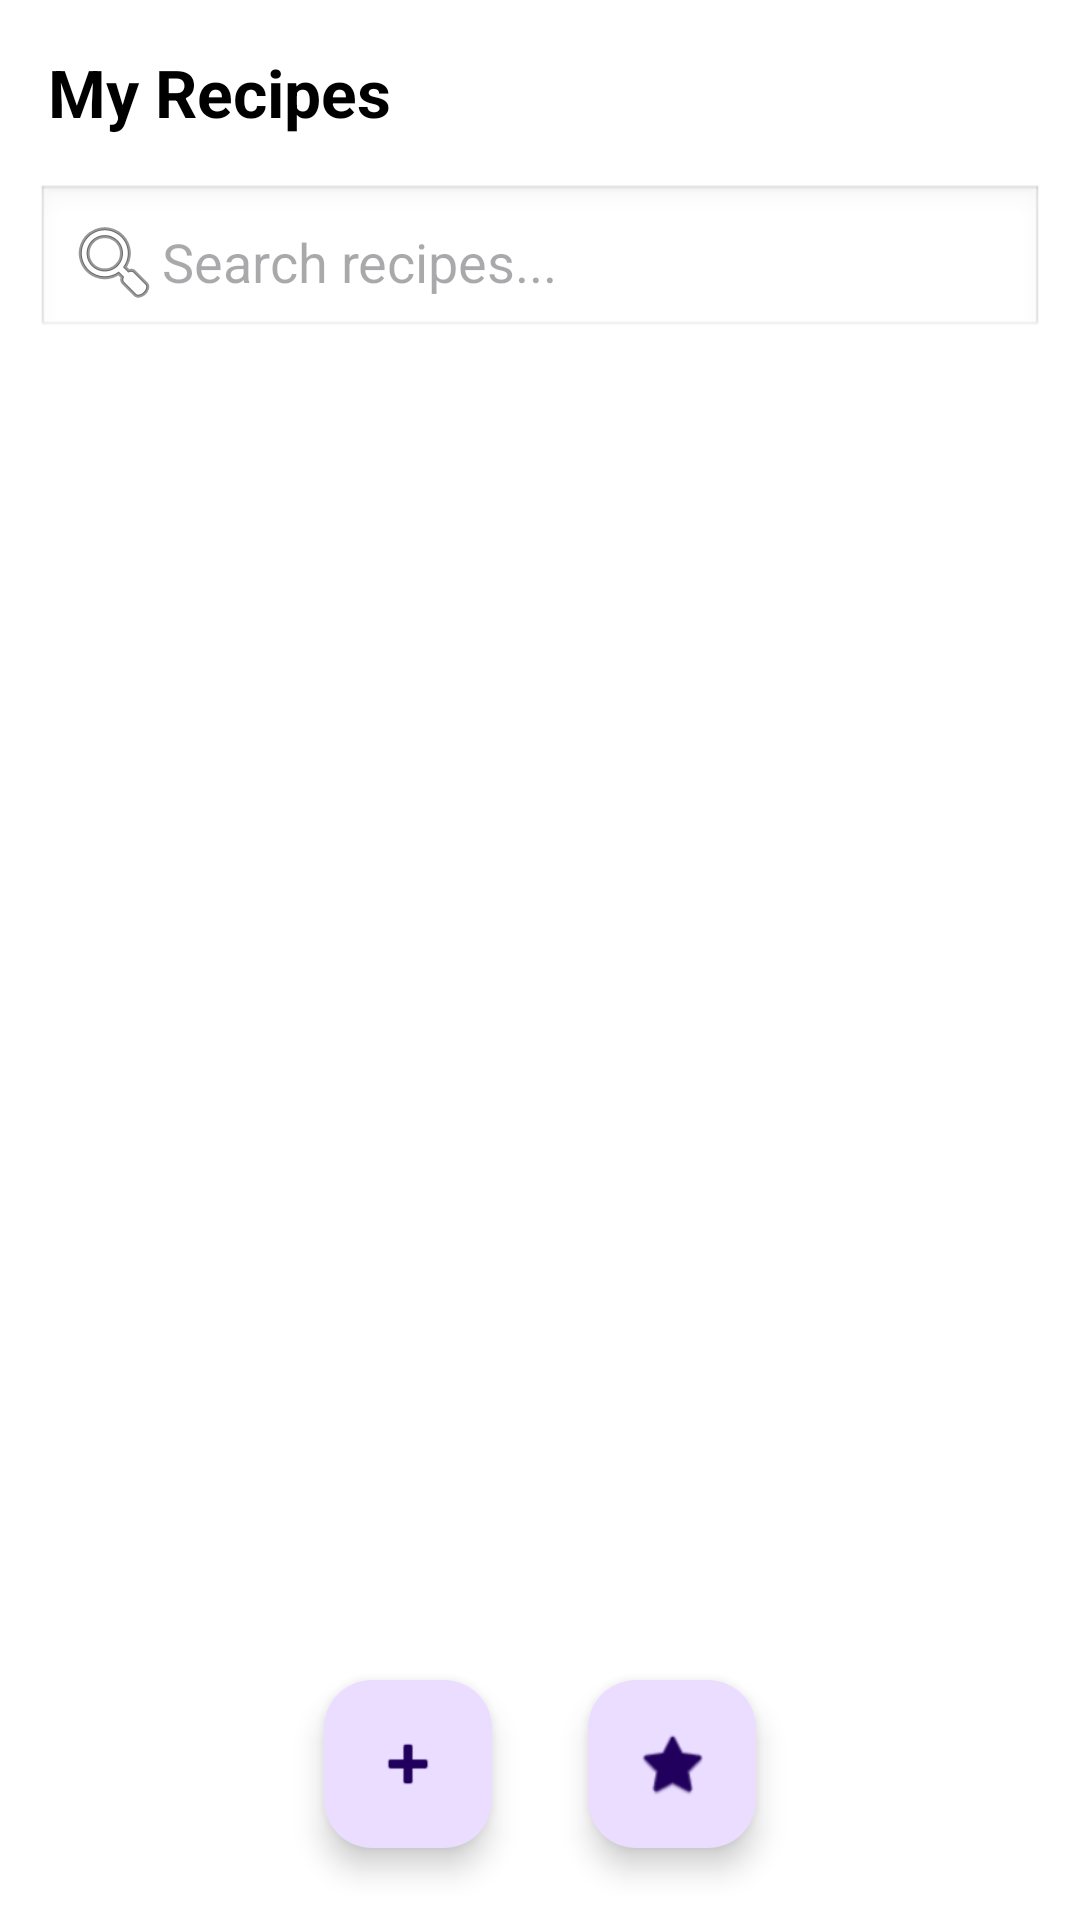

Here is an Android app screen rendered from its layout file. Give the layout XML and the strings, colors and styles it references.
<!-- AndroidManifest.xml: activity theme Theme.Cucharita -->
<!-- res/layout/activity_main.xml -->
<?xml version="1.0" encoding="utf-8"?>
<LinearLayout xmlns:android="http://schemas.android.com/apk/res/android"
    xmlns:app="http://schemas.android.com/apk/res-auto"
    android:id="@+id/main"
    android:layout_width="match_parent"
    android:layout_height="match_parent"
    android:orientation="vertical"
    android:background="@android:color/white">

    
    <TextView
        android:id="@+id/tvTitle"
        android:text="@string/title_recipes"
        android:textSize="22sp"
        android:textStyle="bold"
        android:padding="16dp"
        android:textColor="@android:color/black"
        android:layout_width="wrap_content"
        android:layout_height="wrap_content" />

    
    <EditText
        android:id="@+id/etSearch"
        android:layout_width="match_parent"
        android:layout_height="wrap_content"
        android:hint="@string/search_hint"
        android:drawableStart="@android:drawable/ic_menu_search"
        android:padding="10dp"
        android:layout_marginHorizontal="12dp"
        android:layout_marginBottom="8dp"
        android:background="@android:drawable/edit_text" />

    
    <androidx.recyclerview.widget.RecyclerView
        android:id="@+id/recyclerRecipes"
        android:layout_width="match_parent"
        android:layout_height="0dp"
        android:layout_weight="1"
        android:paddingHorizontal="8dp" />

    
    <LinearLayout
        android:layout_width="match_parent"
        android:layout_height="wrap_content"
        android:gravity="center"
        android:padding="8dp"
        android:orientation="horizontal">

        <com.google.android.material.floatingactionbutton.FloatingActionButton
            android:id="@+id/btnAdd"
            android:layout_width="wrap_content"
            android:layout_height="wrap_content"
            app:srcCompat="@android:drawable/ic_input_add"
            android:contentDescription="@string/btn_add_recipe"
            android:layout_margin="16dp" />

        <com.google.android.material.floatingactionbutton.FloatingActionButton
            android:id="@+id/btnFav"
            android:layout_width="wrap_content"
            android:layout_height="wrap_content"
            app:srcCompat="@android:drawable/btn_star_big_on"
            android:contentDescription="@string/title_favorites"
            android:layout_margin="16dp" />
    </LinearLayout>

</LinearLayout>
<!-- resources referenced by this layout -->
<resources>
  <string name="btn_add_recipe">Add Recipe</string>
  <string name="search_hint">Search recipes...</string>
  <string name="title_favorites">Favorite Recipes</string>
  <string name="title_recipes">My Recipes</string>
  <style name="Theme.Cucharita" parent="Base.Theme.Cucharita" />
  <style name="Base.Theme.Cucharita" parent="Theme.Material3.DayNight.NoActionBar">
          
          
      </style>
</resources>
